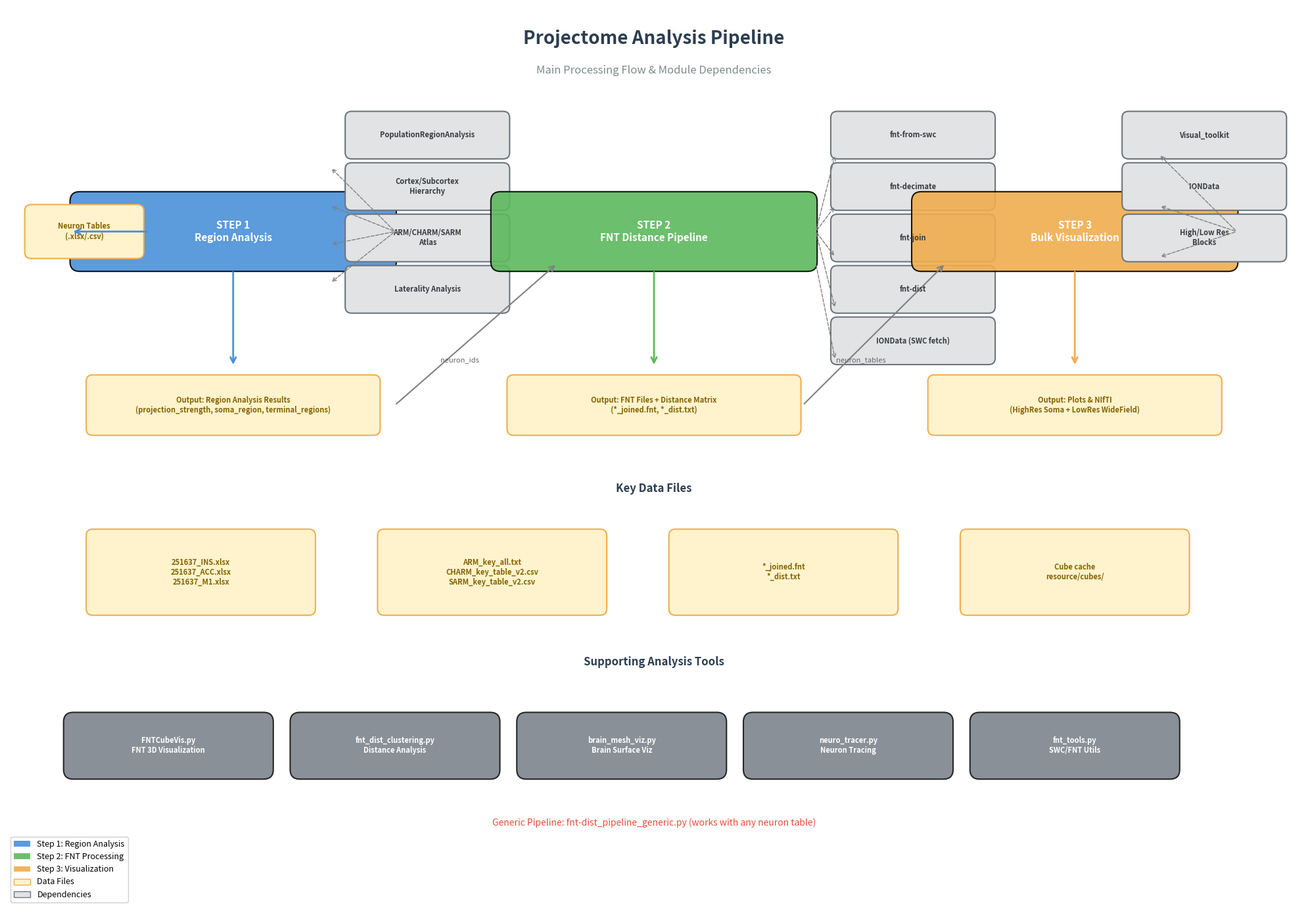

This figure's Python source: (Note: this script raises an exception after producing the figure.)
#!/usr/bin/env python3
"""
Create a mindmap/flowchart of the projectome analysis pipeline.
"""

import matplotlib.pyplot as plt
import matplotlib.patches as mpatches
from matplotlib.patches import FancyBboxPatch, FancyArrowPatch
import numpy as np

# Set up the figure with a clean white background
fig, ax = plt.subplots(figsize=(20, 14))
ax.set_xlim(0, 20)
ax.set_ylim(0, 14)
ax.axis('off')
ax.set_facecolor('white')

# Color scheme
colors = {
    'step1': '#4A90D9',      # Blue
    'step2': '#5CB85C',      # Green  
    'step3': '#F0AD4E',      # Orange
    'data': '#D9534F',       # Red
    'tool': '#6C757D',       # Gray
    'output': '#9B59B6',     # Purple
    'atlas': '#1ABC9C',      # Teal
    'bg': '#F8F9FA',         # Light gray background
}

def draw_box(ax, x, y, width, height, text, color, fontsize=9, alpha=0.9):
    """Draw a rounded box with text."""
    box = FancyBboxPatch((x - width/2, y - height/2), width, height,
                         boxstyle="round,pad=0.02,rounding_size=0.15",
                         facecolor=color, edgecolor='black', alpha=alpha, linewidth=1.5)
    ax.add_patch(box)
    ax.text(x, y, text, ha='center', va='center', fontsize=fontsize,
            fontweight='bold', color='white', wrap=True)
    return box

def draw_data_box(ax, x, y, width, height, text, fontsize=8):
    """Draw a data file box."""
    box = FancyBboxPatch((x - width/2, y - height/2), width, height,
                         boxstyle="round,pad=0.02,rounding_size=0.1",
                         facecolor='#FFF3CD', edgecolor='#F0AD4E', linewidth=1.5)
    ax.add_patch(box)
    ax.text(x, y, text, ha='center', va='center', fontsize=fontsize,
            fontweight='bold', color='#856404')
    return box

def draw_tool_box(ax, x, y, width, height, text, fontsize=8):
    """Draw a tool/module box."""
    box = FancyBboxPatch((x - width/2, y - height/2), width, height,
                         boxstyle="round,pad=0.02,rounding_size=0.1",
                         facecolor='#E2E3E5', edgecolor='#6C757D', linewidth=1.5)
    ax.add_patch(box)
    ax.text(x, y, text, ha='center', va='center', fontsize=fontsize,
            fontweight='bold', color='#383D41')
    return box

def draw_arrow(ax, x1, y1, x2, y2, color='black', style='->', lw=1.5):
    """Draw an arrow between two points."""
    arrow = FancyArrowPatch((x1, y1), (x2, y2),
                           arrowstyle=style, color=color, linewidth=lw,
                           connectionstyle="arc3,rad=0", mutation_scale=15)
    ax.add_patch(arrow)

def draw_dashed_arrow(ax, x1, y1, x2, y2, color='gray', lw=1):
    """Draw a dashed arrow for dependencies."""
    ax.annotate('', xy=(x2, y2), xytext=(x1, y1),
                arrowprops=dict(arrowstyle='->', color=color, lw=lw, ls='--'))

# Title
ax.text(10, 13.5, 'Projectome Analysis Pipeline', ha='center', va='center',
        fontsize=20, fontweight='bold', color='#2C3E50')
ax.text(10, 13.0, 'Main Processing Flow & Module Dependencies', ha='center', va='center',
        fontsize=12, color='#7F8C8D')

# ==================== STEP 1: Region Analysis ====================
draw_box(ax, 3.5, 10.5, 5, 1.2, 'STEP 1\nRegion Analysis', colors['step1'], fontsize=11)

# Step 1 inputs
draw_data_box(ax, 1.2, 10.5, 1.8, 0.8, 'Neuron Tables\n(.xlsx/.csv)', fontsize=8)
draw_arrow(ax, 2.2, 10.5, 1.0, 10.5, color=colors['step1'], lw=2)

# Step 1 dependencies (vertical stack on right)
draw_tool_box(ax, 6.5, 12, 2.5, 0.7, 'PopulationRegionAnalysis', fontsize=8)
draw_tool_box(ax, 6.5, 11.2, 2.5, 0.7, 'Cortex/Subcortex\nHierarchy', fontsize=8)
draw_tool_box(ax, 6.5, 10.4, 2.5, 0.7, 'ARM/CHARM/SARM\nAtlas', fontsize=8)
draw_tool_box(ax, 6.5, 9.6, 2.5, 0.7, 'Laterality Analysis', fontsize=8)

draw_dashed_arrow(ax, 6.0, 10.5, 5.0, 11.5)
draw_dashed_arrow(ax, 6.0, 10.5, 5.0, 10.9)
draw_dashed_arrow(ax, 6.0, 10.5, 5.0, 10.3)
draw_dashed_arrow(ax, 6.0, 10.5, 5.0, 9.7)

# Step 1 outputs
draw_data_box(ax, 3.5, 7.8, 4.5, 0.9, 'Output: Region Analysis Results\n(projection_strength, soma_region, terminal_regions)', fontsize=8)
draw_arrow(ax, 3.5, 9.9, 3.5, 8.4, color=colors['step1'], lw=2)

# ==================== STEP 2: FNT Distance Pipeline ====================
draw_box(ax, 10, 10.5, 5, 1.2, 'STEP 2\nFNT Distance Pipeline', colors['step2'], fontsize=11)

# Step 2 inputs
draw_arrow(ax, 6.0, 7.8, 8.5, 10.0, color='gray', lw=1.5)
ax.text(7.0, 8.5, 'neuron_ids', ha='center', va='center', fontsize=8, 
        style='italic', color='#666')

# Step 2 dependencies
draw_tool_box(ax, 14, 12, 2.5, 0.7, 'fnt-from-swc', fontsize=8)
draw_tool_box(ax, 14, 11.2, 2.5, 0.7, 'fnt-decimate', fontsize=8)
draw_tool_box(ax, 14, 10.4, 2.5, 0.7, 'fnt-join', fontsize=8)
draw_tool_box(ax, 14, 9.6, 2.5, 0.7, 'fnt-dist', fontsize=8)
draw_tool_box(ax, 14, 8.8, 2.5, 0.7, 'IONData (SWC fetch)', fontsize=8)

draw_dashed_arrow(ax, 12.5, 10.5, 12.8, 11.7)
draw_dashed_arrow(ax, 12.5, 10.5, 12.8, 10.9)
draw_dashed_arrow(ax, 12.5, 10.5, 12.8, 10.1)
draw_dashed_arrow(ax, 12.5, 10.5, 12.8, 9.3)
draw_dashed_arrow(ax, 12.5, 10.0, 12.8, 8.5)

# Step 2 outputs
draw_data_box(ax, 10, 7.8, 4.5, 0.9, 'Output: FNT Files + Distance Matrix\n(*_joined.fnt, *_dist.txt)', fontsize=8)
draw_arrow(ax, 10, 9.9, 10, 8.4, color=colors['step2'], lw=2)

# ==================== STEP 3: Bulk Visualization ====================
draw_box(ax, 16.5, 10.5, 5, 1.2, 'STEP 3\nBulk Visualization', colors['step3'], fontsize=11)

# Step 3 inputs
draw_arrow(ax, 12.3, 7.8, 14.5, 10.0, color='gray', lw=1.5)
ax.text(13.2, 8.5, 'neuron_tables', ha='center', va='center', fontsize=8,
        style='italic', color='#666')

# Step 3 dependencies
draw_tool_box(ax, 18.5, 12, 2.5, 0.7, 'Visual_toolkit', fontsize=8)
draw_tool_box(ax, 18.5, 11.2, 2.5, 0.7, 'IONData', fontsize=8)
draw_tool_box(ax, 18.5, 10.4, 2.5, 0.7, 'High/Low Res\nBlocks', fontsize=8)

draw_dashed_arrow(ax, 19.0, 10.5, 17.8, 11.7)
draw_dashed_arrow(ax, 19.0, 10.5, 17.8, 10.9)
draw_dashed_arrow(ax, 19.0, 10.5, 17.8, 10.1)

# Step 3 outputs
draw_data_box(ax, 16.5, 7.8, 4.5, 0.9, 'Output: Plots & NIfTI\n(HighRes Soma + LowRes WideField)', fontsize=8)
draw_arrow(ax, 16.5, 9.9, 16.5, 8.4, color=colors['step3'], lw=2)

# ==================== Key Data Files ====================
ax.text(10, 6.5, 'Key Data Files', ha='center', va='center', fontsize=12, 
        fontweight='bold', color='#2C3E50')

# Data files row
data_files = [
    ('251637_INS.xlsx\n251637_ACC.xlsx\n251637_M1.xlsx', 3),
    ('ARM_key_all.txt\nCHARM_key_table_v2.csv\nSARM_key_table_v2.csv', 7.5),
    ('*_joined.fnt\n*_dist.txt', 12),
    ('Cube cache\nresource/cubes/', 16.5),
]
for text, x in data_files:
    draw_data_box(ax, x, 5.2, 3.5, 1.3, text, fontsize=8)

# ==================== Supporting Tools ====================
ax.text(10, 3.8, 'Supporting Analysis Tools', ha='center', va='center', fontsize=12,
        fontweight='bold', color='#2C3E50')

tools = [
    ('FNTCubeVis.py\nFNT 3D Visualization', 2.5, colors['tool']),
    ('fnt_dist_clustering.py\nDistance Analysis', 6, colors['tool']),
    ('brain_mesh_viz.py\nBrain Surface Viz', 9.5, colors['tool']),
    ('neuro_tracer.py\nNeuron Tracing', 13, colors['tool']),
    ('fnt_tools.py\nSWC/FNT Utils', 16.5, colors['tool']),
]

for text, x, color in tools:
    draw_box(ax, x, 2.5, 3.2, 1.0, text, color, fontsize=8, alpha=0.8)

# ==================== Generic Pipeline Variant ====================
ax.text(10, 1.3, 'Generic Pipeline: fnt-dist_pipeline_generic.py (works with any neuron table)',
        ha='center', va='center', fontsize=10, style='italic', color='#E74C3C')

# Add legend
legend_elements = [
    mpatches.Patch(facecolor=colors['step1'], label='Step 1: Region Analysis', alpha=0.9),
    mpatches.Patch(facecolor=colors['step2'], label='Step 2: FNT Processing', alpha=0.9),
    mpatches.Patch(facecolor=colors['step3'], label='Step 3: Visualization', alpha=0.9),
    mpatches.Patch(facecolor='#FFF3CD', edgecolor='#F0AD4E', label='Data Files'),
    mpatches.Patch(facecolor='#E2E3E5', edgecolor='#6C757D', label='Dependencies'),
]
ax.legend(handles=legend_elements, loc='lower left', fontsize=9, framealpha=0.95)

plt.tight_layout()

# Save the figure
output_path = '/mnt/d/projectome_analysis/figures_charts/processing_pipeline_mindmap.png'
plt.savefig(output_path, dpi=300, bbox_inches='tight', facecolor='white', edgecolor='none')
plt.savefig(output_path.replace('.png', '.pdf'), bbox_inches='tight', facecolor='white')
print(f"Saved: {output_path}")
print(f"Saved: {output_path.replace('.png', '.pdf')}")

plt.close()

# Also copy to main_scripts for repo
import shutil
shutil.copy(output_path, '/mnt/d/projectome_analysis/main_scripts/pipeline_mindmap.png')
print("Copied to main_scripts/pipeline_mindmap.png")
